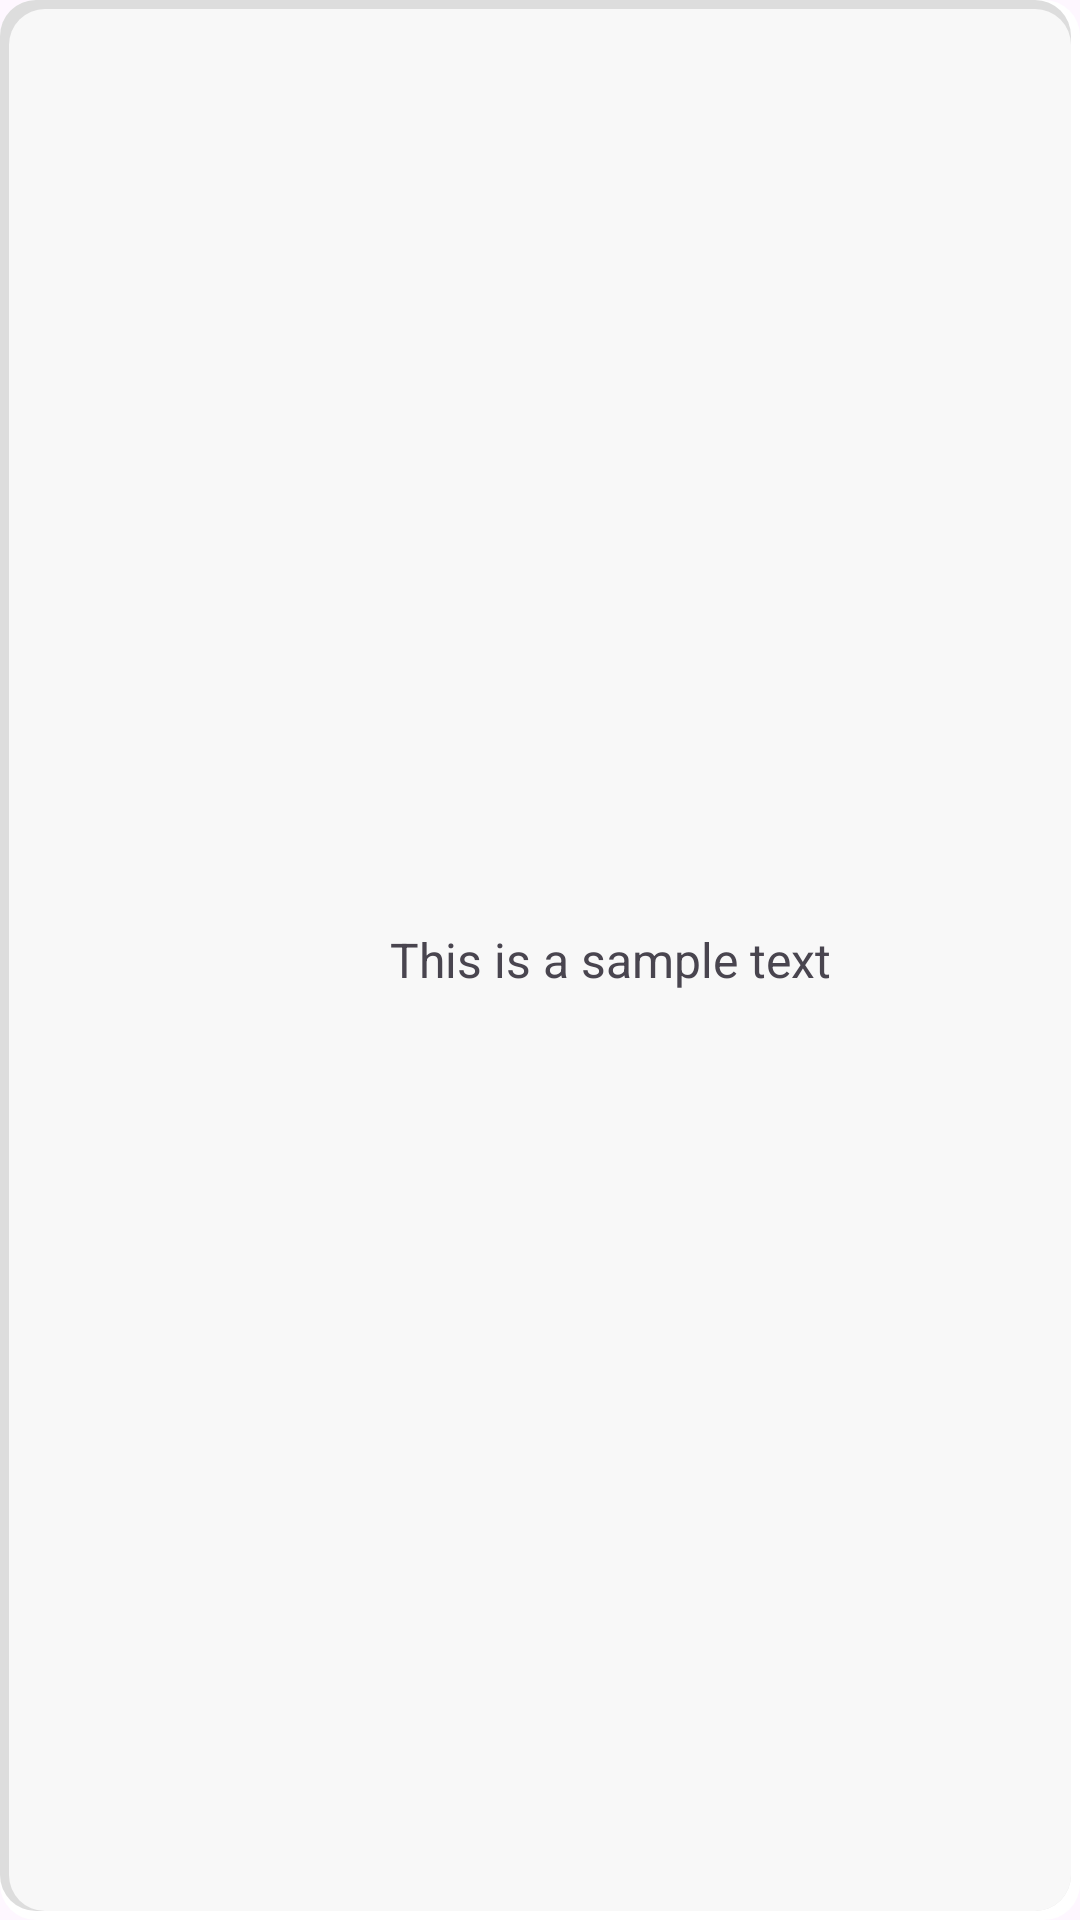

This screen was rendered from an Android layout file. Write that file and the resources it references.
<!-- AndroidManifest.xml: application theme Theme._283 -->
<!-- res/layout/recycle_item.xml -->
<?xml version="1.0" encoding="utf-8"?>
<LinearLayout xmlns:android="http://schemas.android.com/apk/res/android"
    android:layout_width="match_parent"
    android:layout_height="wrap_content"
    android:orientation="horizontal"
    android:padding="20dp"
    android:background="@drawable/bottom_shade"
    android:layout_margin="3dp"
    >
    
    <ImageView
        android:id="@+id/imageView"
        android:layout_width="100dp"
        android:layout_height="100dp"
        android:contentDescription="Icon"
        android:src="@mipmap/ic_launcher"
        android:scaleType="centerCrop"
        />
    <TextView
        android:id="@+id/textView"
        android:layout_width="match_parent"
        android:layout_height="match_parent"
        android:gravity="center_vertical"
        android:text="This is a sample text"
        android:paddingLeft="10dp"
        android:textSize="16dp"
        />

</LinearLayout>
<!-- resources referenced by this layout -->
<resources>
  <!-- drawable bottom_shade (drawable) -->
  <?xml version="1.0" encoding="utf-8"?>
  <layer-list xmlns:android="http://schemas.android.com/apk/res/android">
  
      
      <item>
          <shape android:shape="rectangle">
              <solid android:color="#FFFFFFFF"/> 
              <corners android:radius="12dp"/> 
              <padding
                  android:bottom="3dp"
                  android:right="3dp"/> 
          </shape>
      </item>
  
      
      <item>
          <shape android:shape="rectangle">
              <solid android:color="#FFDDDDDD"/> 
              <corners android:radius="12dp"/> 
              <padding
                  android:top="3dp"
                  android:left="3dp"/> 
          </shape>
      </item>
  
      
      <item>
          <shape android:shape="rectangle">
              <solid android:color="#CEFFFFFF"/> 
              <corners android:radius="12dp"/> 
          </shape>
      </item>
  
  </layer-list>
  <style name="Theme._283" parent="Base.Theme._283" />
  <style name="Base.Theme._283" parent="Theme.Material3.DayNight.NoActionBar">
          
          
      </style>
</resources>
